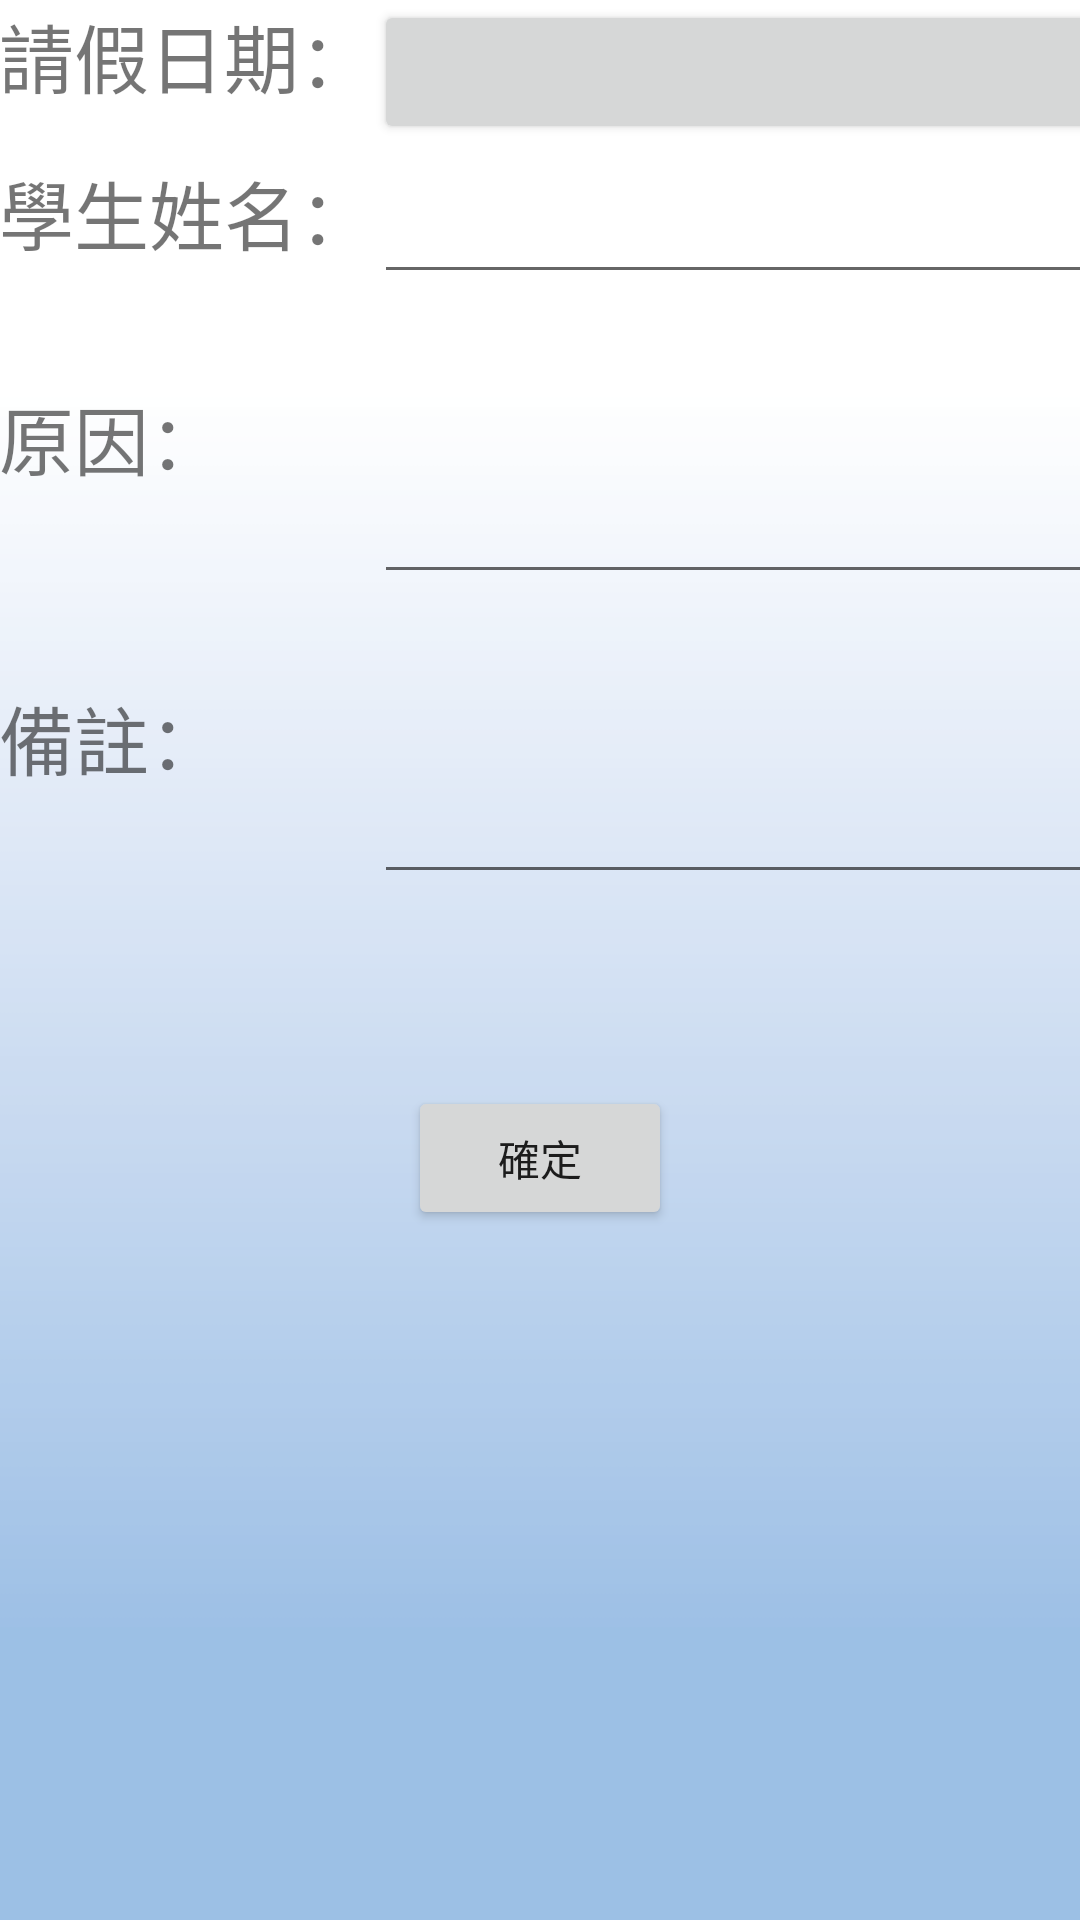

Here is an Android app screen rendered from its layout file. Give the layout XML and the strings, colors and styles it references.
<!-- AndroidManifest.xml: application theme AppTheme -->
<!-- res/layout/activity_qk.xml -->
<?xml version="1.0" encoding="utf-8"?>
<RelativeLayout xmlns:android="http://schemas.android.com/apk/res/android"
    xmlns:tools="http://schemas.android.com/tools"
    android:layout_width="match_parent"
    android:layout_height="match_parent"
    android:paddingBottom="@dimen/activity_vertical_margin"
    android:paddingLeft="@dimen/activity_horizontal_margin"
    android:paddingRight="@dimen/activity_horizontal_margin"
    android:paddingTop="@dimen/activity_vertical_margin"
    tools:context="com.example.user.a0705.QkActivity"
    android:background="@drawable/background">

    <TableLayout
        android:layout_width="match_parent"
        android:layout_height="300dp"
        android:id="@+id/tableLayout2">

        <TableRow
            android:layout_width="match_parent"
            android:layout_height="match_parent">

            <TextView
                android:layout_width="wrap_content"
                android:layout_height="wrap_content"
                android:text="請假日期："
                android:id="@+id/textView3"
                android:textSize="25dp"
                android:layout_alignBottom="@+id/qk_time"
                android:layout_alignParentLeft="true"
                android:layout_alignParentStart="true" />

            <Button
                android:layout_width="250dp"
                android:layout_height="wrap_content"
                android:id="@+id/qk_time"
                android:onClick="showDatePickerDialog"
                android:layout_alignParentTop="true"
                android:layout_alignParentRight="true"
                android:layout_alignParentEnd="true"
                android:layout_toRightOf="@+id/textView3"
                android:layout_toEndOf="@+id/textView3"
                android:layout_column="8" />
        </TableRow>

        <TableRow
            android:layout_width="match_parent"
            android:layout_height="match_parent">

        </TableRow>

        <TableRow
            android:layout_width="match_parent"
            android:layout_height="match_parent">

            <TextView
                android:layout_width="wrap_content"
                android:layout_height="wrap_content"
                android:text="學生姓名："
                android:id="@+id/textView9"
                android:layout_column="0"
                android:textSize="25dp" />

            <EditText
                android:layout_width="wrap_content"
                android:layout_height="50dp"
                android:id="@+id/qk_name"
                android:layout_column="8" />
        </TableRow>

        <TableRow
            android:layout_width="match_parent"
            android:layout_height="match_parent">

            <TextView
                android:layout_width="wrap_content"
                android:layout_height="wrap_content"
                android:text="原因："
                android:id="@+id/textView8"
                android:textSize="25dp"
                android:layout_alignTop="@+id/qk_reson"
                android:layout_alignParentLeft="true"
                android:layout_alignParentStart="true"
                android:layout_column="0" />

            <EditText
                android:layout_width="wrap_content"
                android:layout_height="100dp"
                android:id="@+id/qk_reson"
                android:layout_above="@+id/qk_PS"
                android:layout_toRightOf="@+id/textView8"
                android:layout_alignRight="@+id/qk_time"
                android:layout_alignEnd="@+id/qk_time"
                android:layout_column="8" />
        </TableRow>

        <TableRow
            android:layout_width="match_parent"
            android:layout_height="match_parent">

        </TableRow>

        <TableRow
            android:layout_width="match_parent"
            android:layout_height="match_parent"></TableRow>

        <TableRow
            android:layout_width="match_parent"
            android:layout_height="match_parent">

        </TableRow>

        <TableRow
            android:layout_width="match_parent"
            android:layout_height="match_parent"></TableRow>

        <TableRow
            android:layout_width="match_parent"
            android:layout_height="match_parent"></TableRow>

        <TableRow
            android:layout_width="match_parent"
            android:layout_height="match_parent"></TableRow>

        <TableRow
            android:layout_width="match_parent"
            android:layout_height="match_parent"></TableRow>

        <TableRow
            android:layout_width="match_parent"
            android:layout_height="match_parent"></TableRow>

        <TableRow
            android:layout_width="match_parent"
            android:layout_height="match_parent"></TableRow>

        <TableRow
            android:layout_width="match_parent"
            android:layout_height="match_parent">

        </TableRow>

        <TableRow
            android:layout_width="match_parent"
            android:layout_height="match_parent">

            <TextView
                android:text="備註："
                android:id="@+id/textView7"
                android:textSize="25dp"
                android:layout_centerVertical="true"
                android:layout_alignParentLeft="true"
                android:layout_alignParentStart="true"
                android:layout_column="0" />

            <EditText
                android:id="@+id/qk_PS"
                android:layout_centerVertical="true"
                android:layout_alignRight="@+id/qk_reson"
                android:layout_alignEnd="@+id/qk_reson"
                android:layout_toRightOf="@+id/textView7"
                android:layout_toEndOf="@+id/textView7"
                android:layout_column="8"
                android:layout_height="100dp" />
        </TableRow>
    </TableLayout>

    <Button
        android:layout_width="wrap_content"
        android:layout_height="wrap_content"
        android:text="確定"
        android:id="@+id/button2"
        android:layout_below="@+id/tableLayout2"
        android:layout_centerHorizontal="true"
        android:layout_marginTop="62dp" />

</RelativeLayout>
<!-- resources referenced by this layout -->
<resources>
  <!-- drawable background: png bitmap (drawable, 11176 bytes) -->
</resources>
